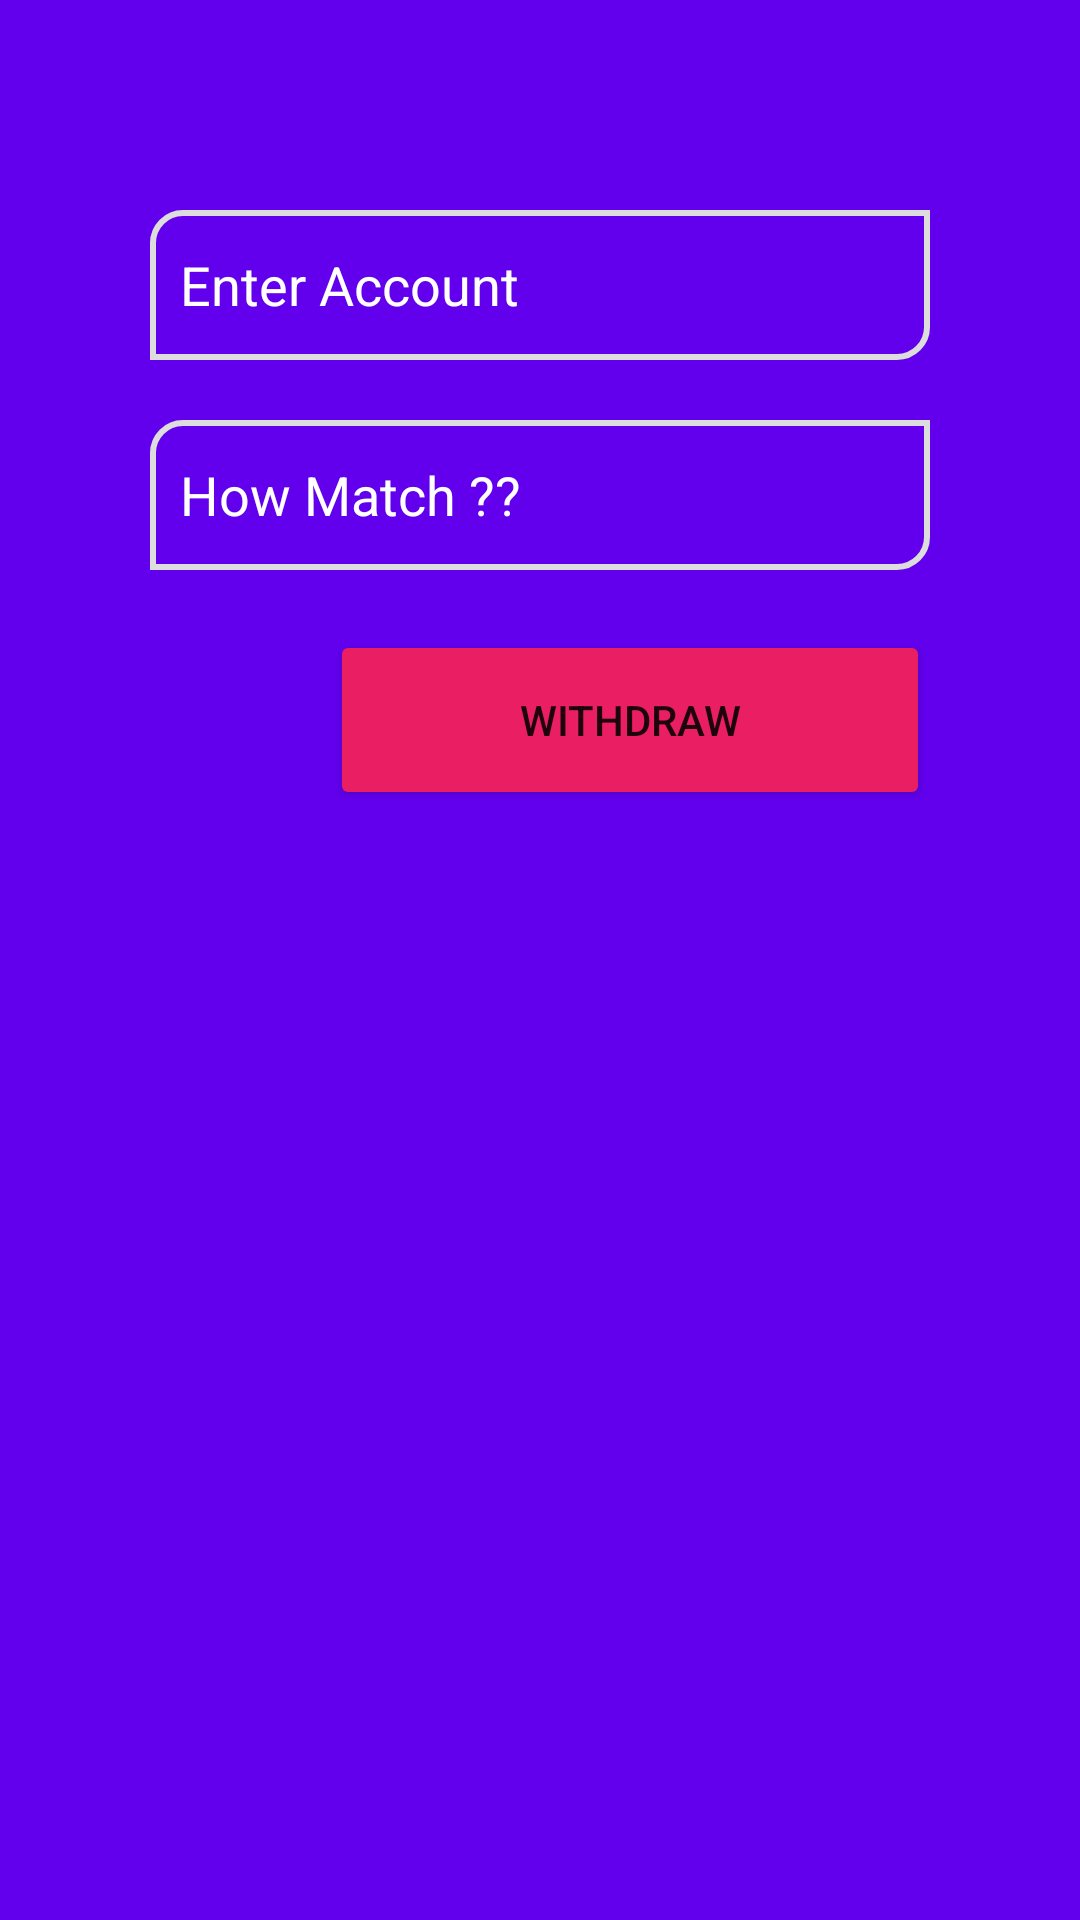

Write the Android layout XML for this screen, with the resource values it uses.
<!-- AndroidManifest.xml: application theme Theme.CashMafia -->
<!-- res/layout/cd.xml -->
<?xml version="1.0" encoding="utf-8"?>
<RelativeLayout xmlns:android="http://schemas.android.com/apk/res/android"
    android:layout_width="300dp"
    android:layout_gravity="center"
    android:background="@color/purple_500"
    android:layout_height="300dp">

    <EditText
        android:id="@+id/mail_et"
        android:layout_width="match_parent"
        android:layout_height="50dp"
        android:layout_marginStart="50dp"
        android:layout_marginTop="70dp"
        android:layout_marginEnd="50dp"
        android:background="@drawable/edit_bg"
        android:ems="10"
        android:hint="Enter Account"
        android:inputType="text"
        android:paddingStart="10dp"
        android:shadowColor="#FFFFFF"
        android:textColor="#FFFFFF"
        android:textColorHighlight="#FFFFFF"
        android:textColorHint="#FFFFFF"
        android:textColorLink="#FBFBFB" />


    <EditText
        android:id="@+id/pass_et"
        android:layout_width="match_parent"
        android:layout_height="50dp"
        android:layout_below="@+id/mail_et"
        android:layout_centerInParent="true"
        android:layout_marginStart="50dp"
        android:layout_marginTop="20dp"
        android:layout_marginEnd="50dp"
        android:background="@drawable/edit_bg"
        android:ems="10"
        android:hint="How Match ??"
        android:inputType="text"
        android:paddingStart="10dp"
        android:selectAllOnFocus="false"
        android:shadowColor="#FFFFFF"
        android:textColor="#FFFFFF"
        android:textColorHighlight="#FFFFFF"
        android:textColorHint="#FFFFFF"
        android:textColorLink="#FBFBFB" />

    <Button
        android:id="@+id/btn"
        android:layout_width="200dp"
        android:layout_height="60dp"
        android:layout_below="@+id/pass_et"
        android:layout_alignParentEnd="true"
        android:layout_marginTop="20dp"
        android:layout_marginEnd="50dp"
        android:backgroundTint="#E91E63"
        android:text="@string/withdraw" />

</RelativeLayout>
<!-- resources referenced by this layout -->
<resources>
  <!-- drawable edit_bg (drawable) -->
  <?xml version="1.0" encoding="utf-8"?>
  <shape android:shape="rectangle" xmlns:android="http://schemas.android.com/apk/res/android">
  
  
      <stroke android:color="#DDDDDD" android:width="2dp"/>
      <corners android:topLeftRadius="10dp" android:bottomRightRadius="10dp"/>
  
  </shape>
  <string name="withdraw">Withdraw</string>
  <style name="Theme.CashMafia" parent="Theme.MaterialComponents.DayNight.NoActionBar">
          
          <item name="colorPrimary">#8300B3</item>
          <item name="colorPrimaryVariant">#7400B3</item>
          <item name="colorOnPrimary">@color/white</item>
          
          <item name="colorSecondary">@color/teal_200</item>
          <item name="colorSecondaryVariant">@color/teal_700</item>
          <item name="colorOnSecondary">@color/black</item>
          
          <item name="android:statusBarColor" tools:targetApi="l">?attr/colorPrimaryVariant</item>
          
      </style>
  <!-- not gathered from this repository: default colours our renderer supplied (Android Studio template values) -->
  <color name="purple_500">#FF6200EE</color>
  <color name="teal_200">#FF03DAC5</color>
  <color name="teal_700">#FF018786</color>
  <color name="black">#FF000000</color>
  <color name="white">#FFFFFFFF</color>
</resources>
